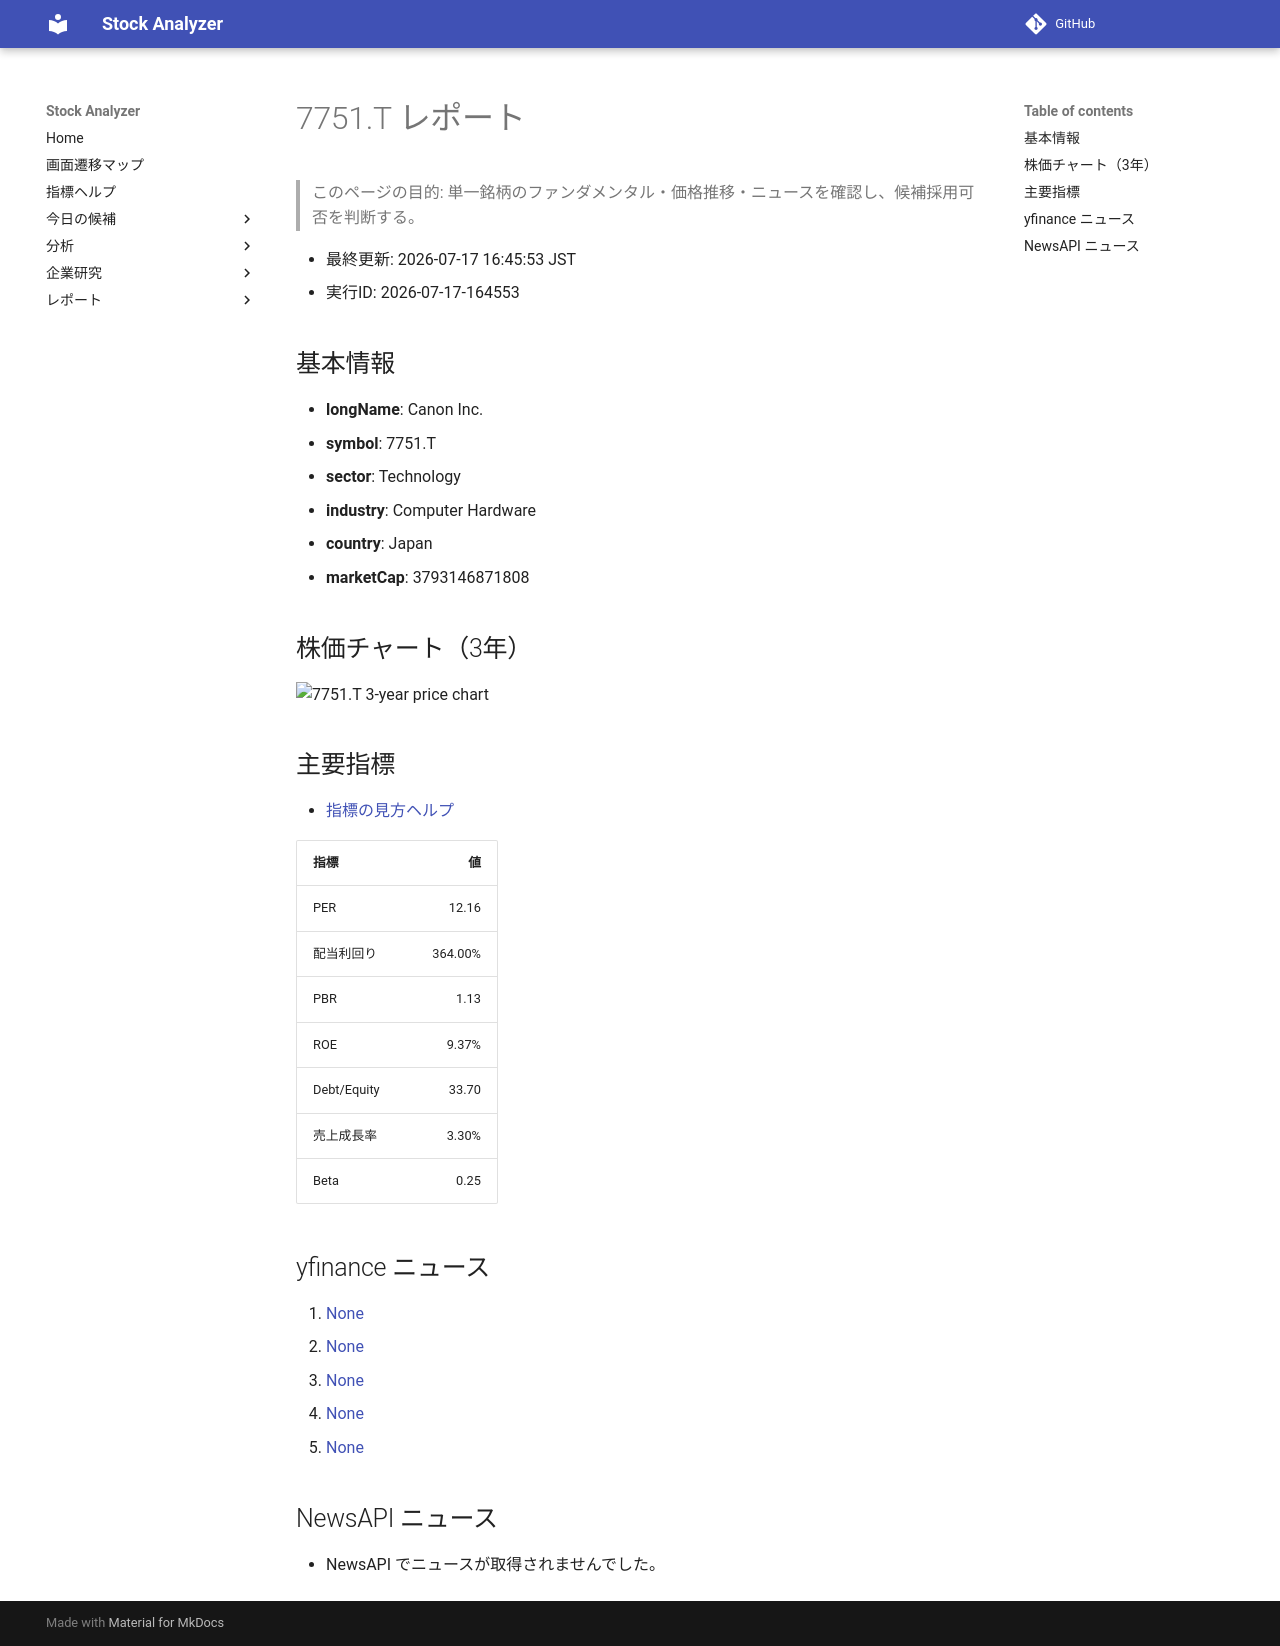

repository: Yumi-note/Making-APP · page: reports/2026-07-17/164553/7751_T/index.html · generator: mkdocs

# 7751.T レポート

> このページの目的: 単一銘柄のファンダメンタル・価格推移・ニュースを確認し、候補採用可否を判断する。

- 最終更新: 2026-07-17 16:45:53 JST
- 実行ID: 2026-07-17-164553

## 基本情報

- **longName**: Canon Inc.
- **symbol**: 7751.T
- **sector**: Technology
- **industry**: Computer Hardware
- **country**: Japan
- **marketCap**: 3793146871808

## 株価チャート（3年）

![7751.T 3-year price chart](7751_T_3y.png)

## 主要指標

- [指標の見方ヘルプ](../../../../indicators.md)

| 指標 | 値 |
|---|---:|
| PER | 12.16 |
| 配当利回り | 364.00% |
| PBR | 1.13 |
| ROE | 9.37% |
| Debt/Equity | 33.70 |
| 売上成長率 | 3.30% |
| Beta | 0.25 |

## yfinance ニュース

1. [None](None)
2. [None](None)
3. [None](None)
4. [None](None)
5. [None](None)

## NewsAPI ニュース

- NewsAPI でニュースが取得されませんでした。
